Photos from the image-classification dataset "slope_dataset" in the GitHub repository martini-i/GroundTruth. Its 2 classes are: stable, unstable.

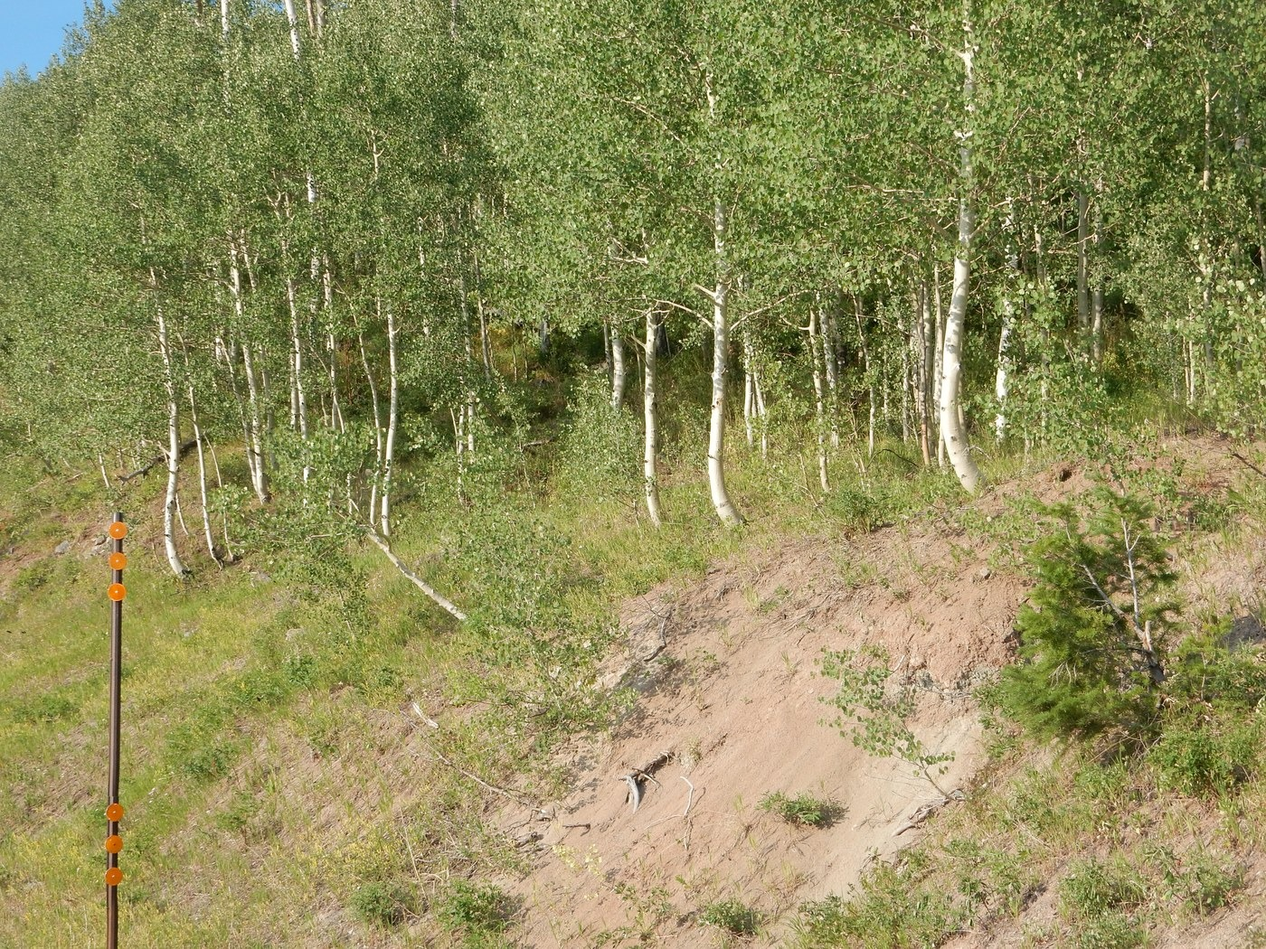
Label: unstable

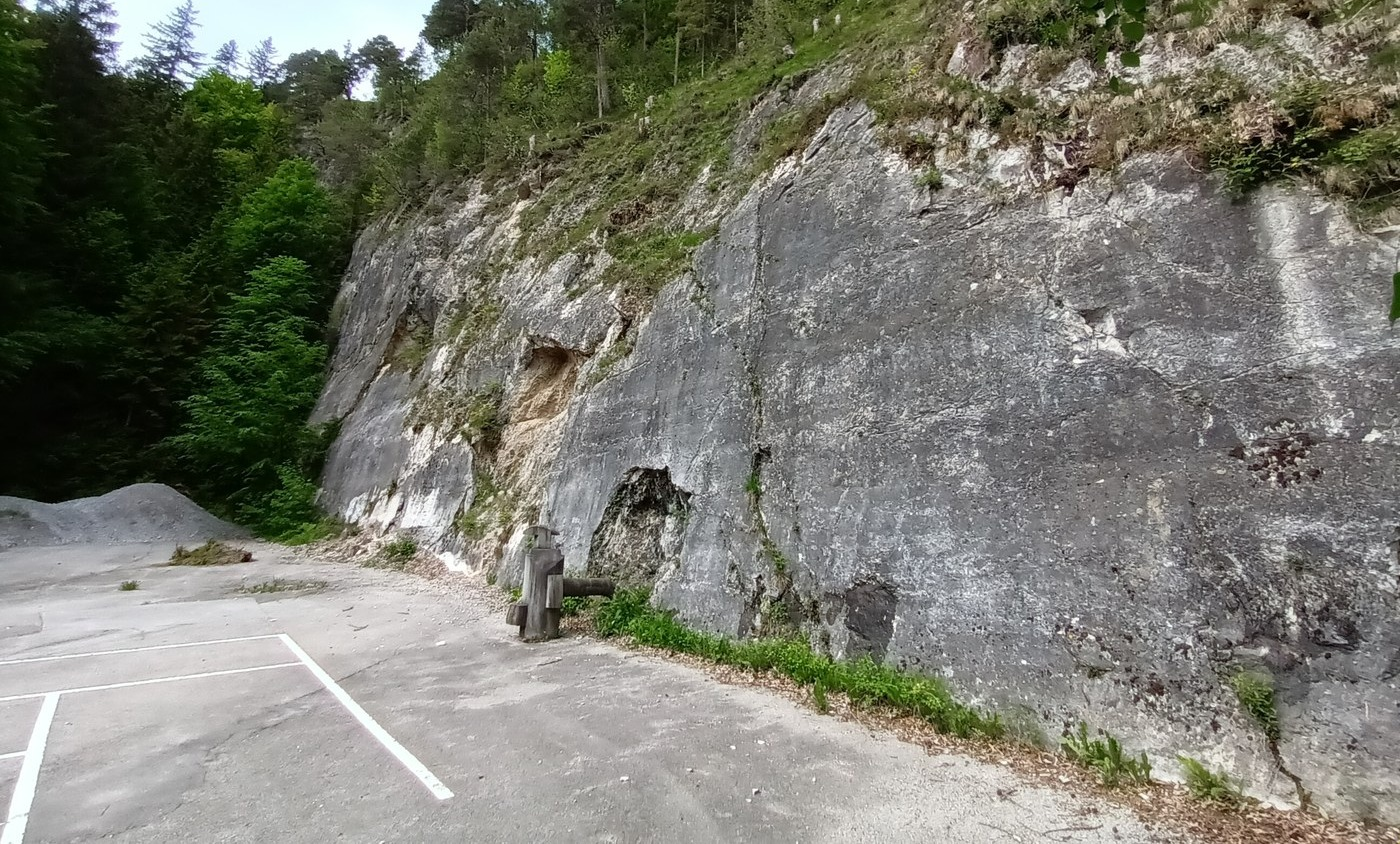
Label: stable

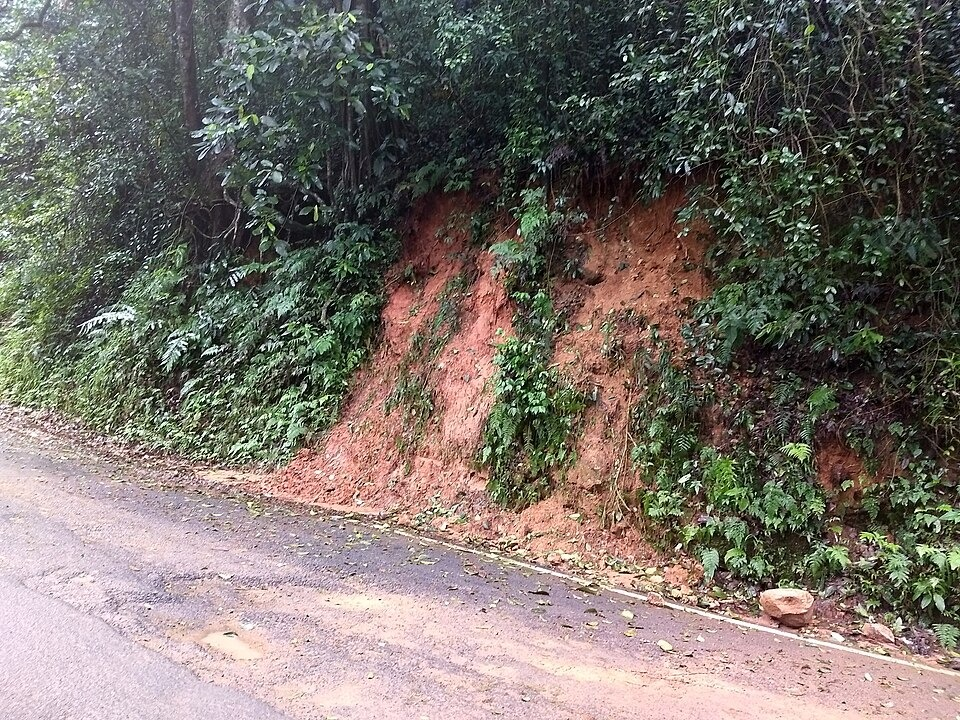
Label: unstable

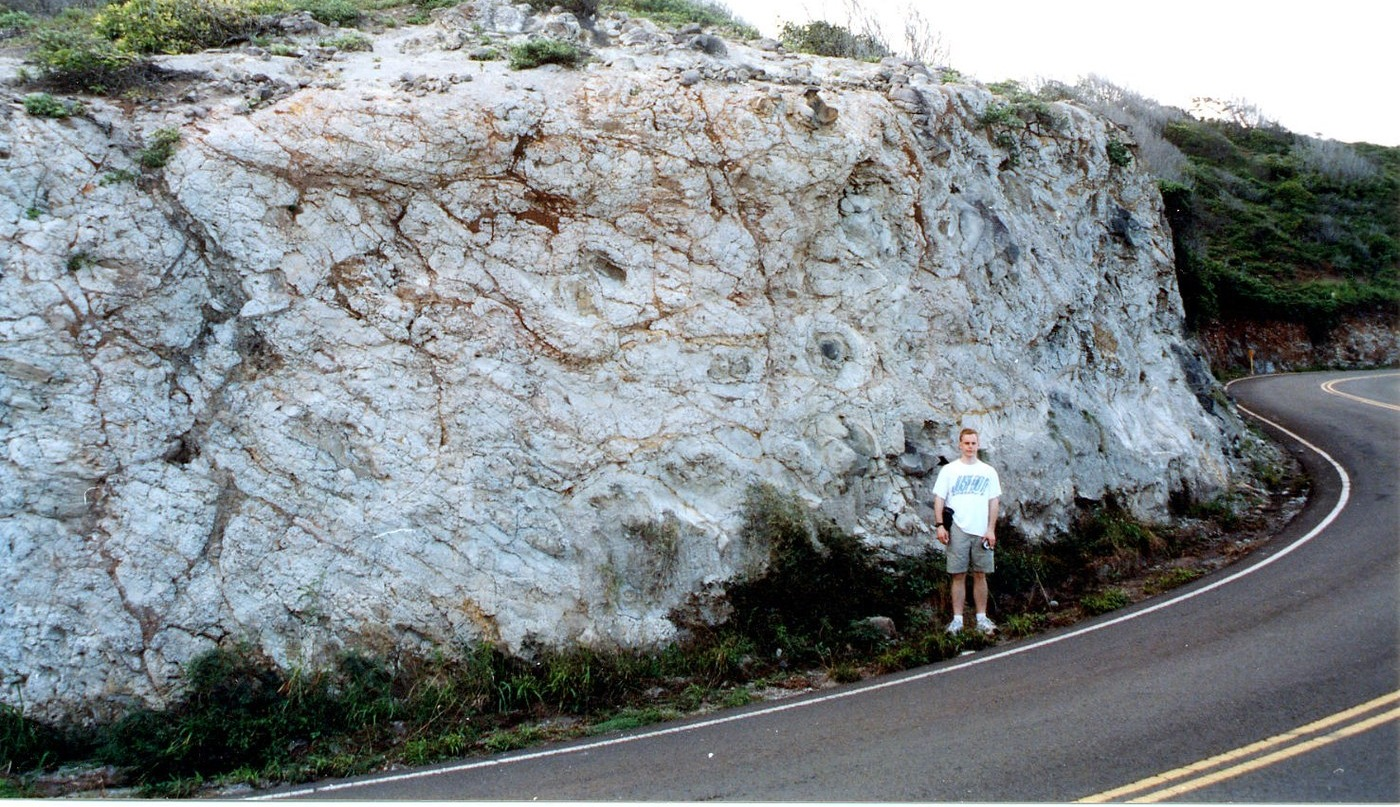
Label: stable

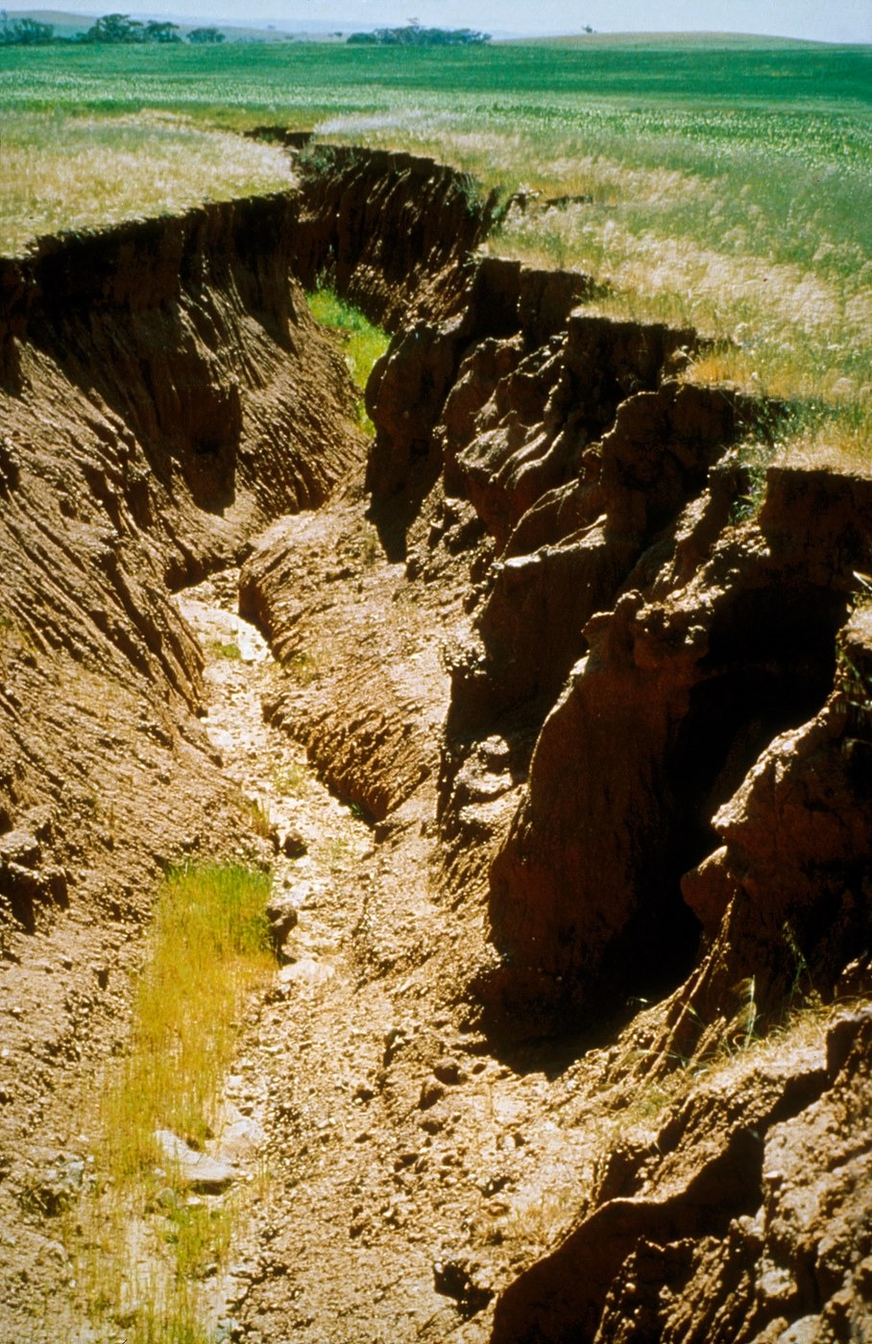
Label: unstable

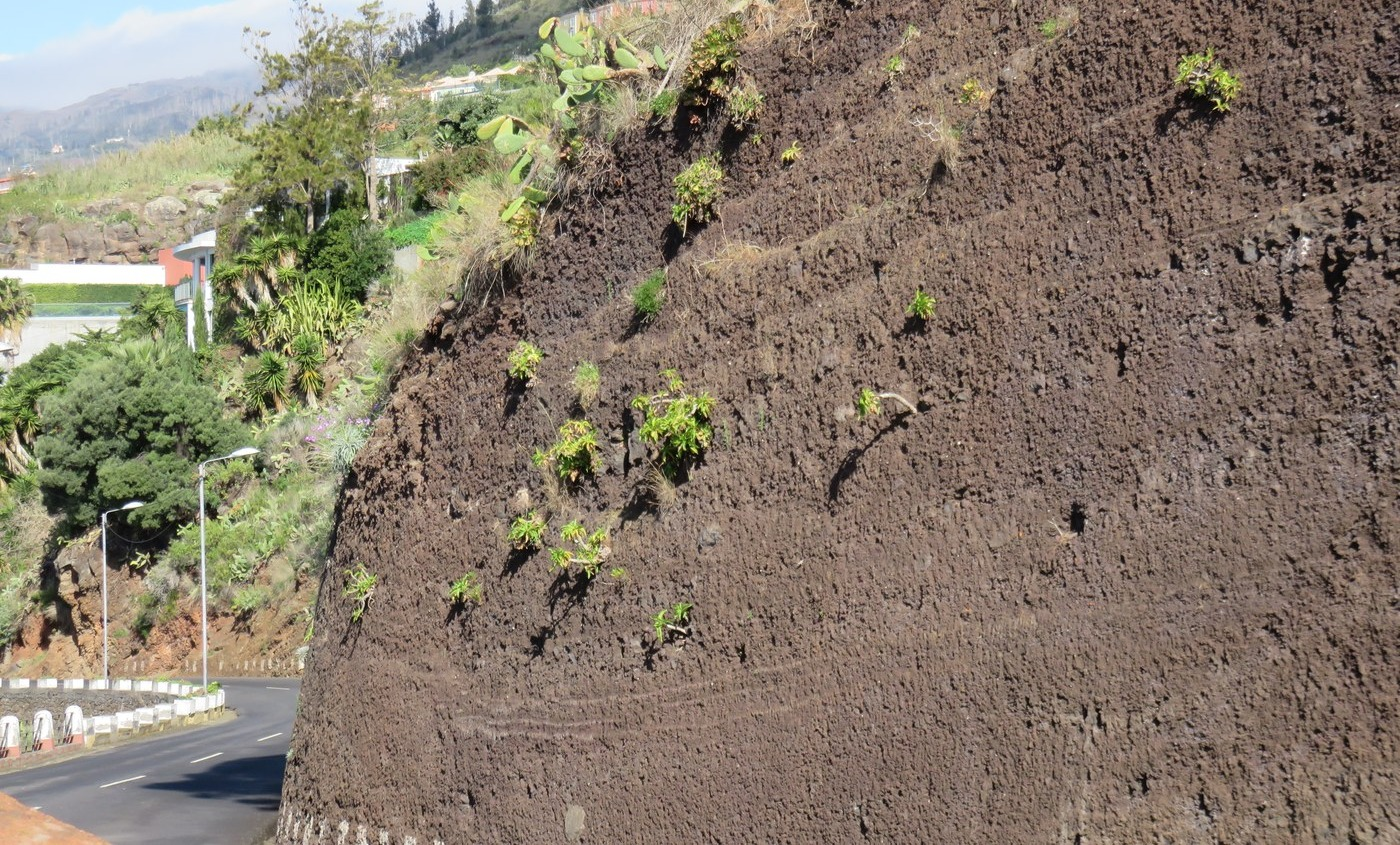
Label: stable
